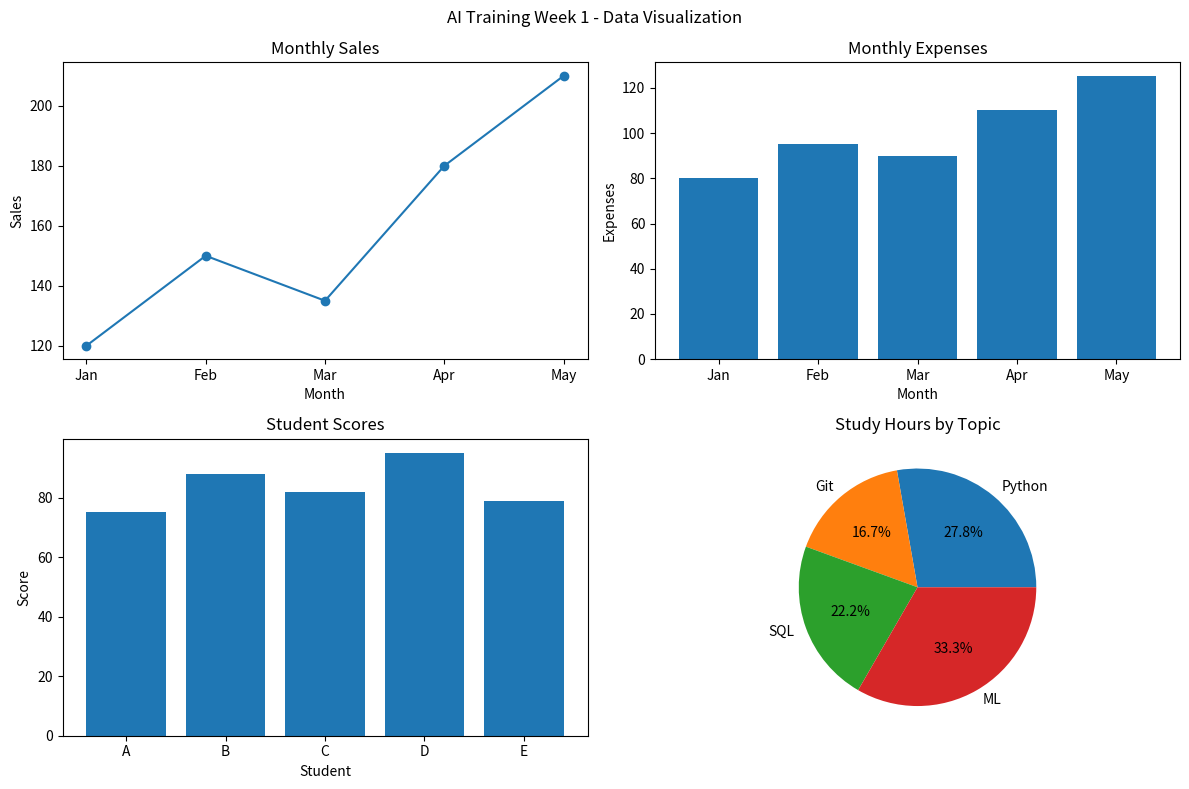

Recreate this plot in Python.
import matplotlib.pyplot as plt
months = ["Jan", "Feb", "Mar", "Apr", "May"]
sales = [120, 150, 135, 180, 210]
expenses = [80, 95, 90, 110, 125]
students = ["A", "B", "C", "D", "E"]
scores = [75, 88, 82, 95, 79]
categories = ["Python", "Git", "SQL", "ML"]
hours = [10, 6, 8, 12]
fig, axes = plt.subplots(2, 2, figsize=(12, 8))
axes[0, 0].plot(months, sales, marker="o")
axes[0, 0].set_title("Monthly Sales")
axes[0, 0].set_xlabel("Month")
axes[0, 0].set_ylabel("Sales")
axes[0, 1].bar(months, expenses)
axes[0, 1].set_title("Monthly Expenses")
axes[0, 1].set_xlabel("Month")
axes[0, 1].set_ylabel("Expenses")
axes[1, 0].bar(students, scores)
axes[1, 0].set_title("Student Scores")
axes[1, 0].set_xlabel("Student")
axes[1, 0].set_ylabel("Score")
axes[1, 1].pie(hours, labels=categories, autopct="%1.1f%%")
axes[1, 1].set_title("Study Hours by Topic")
fig.suptitle("AI Training Week 1 - Data Visualization")
plt.tight_layout()
plt.savefig("charts.png", dpi=150, bbox_inches="tight")
plt.show()
